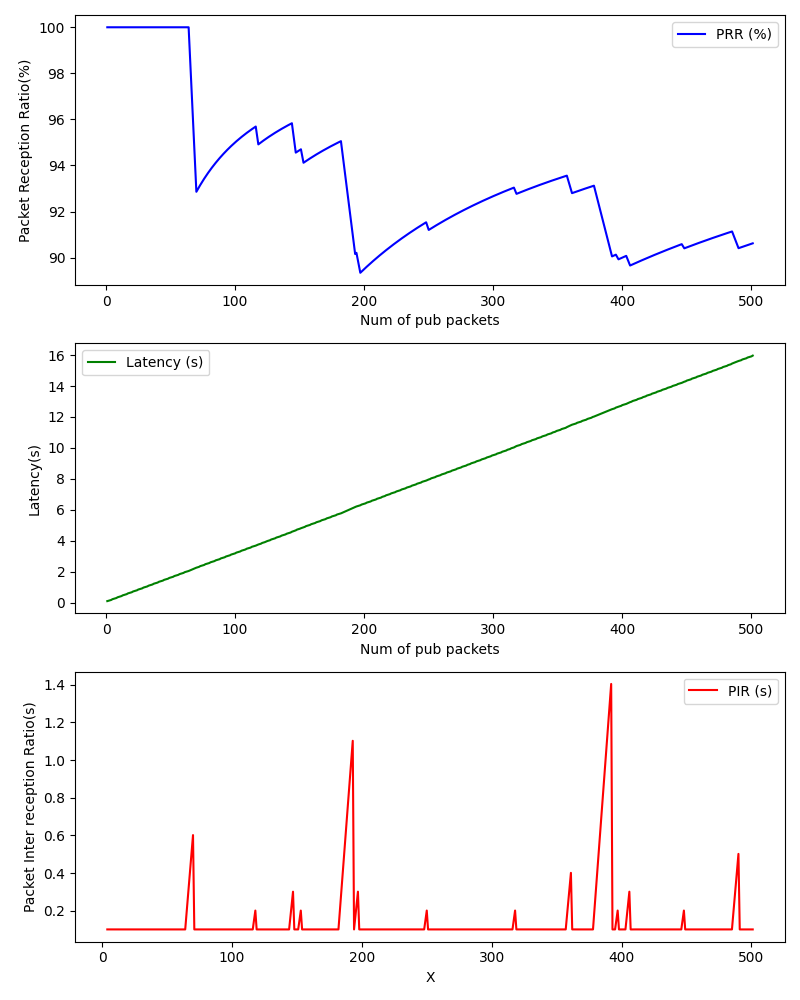

The table this chart was drawn from, first rows:
, Num of pub packets, PRR (%), Latency (s), PIR (s)
0, 1, 100.0, 0.0994, 
1, 2, 100.0, 0.1244, 
2, 3, 100.0, 0.1488, 
3, 4, 100.0, 0.1737, 0.1003
4, 5, 100.0, 0.2242, 0.1002
5, 6, 100.0, 0.249, 0.1003
6, 7, 100.0, 0.2741, 0.1002
7, 8, 100.0, 0.2987, 0.1002
8, 9, 100.0, 0.3485, 0.1002
9, 10, 100.0, 0.3736, 0.1002
10, 11, 100.0, 0.3998, 0.1002
11, 12, 100.0, 0.4248, 0.1003
12, 13, 100.0, 0.4742, 0.1003
13, 14, 100.0, 0.4989, 0.1002
14, 15, 100.0, 0.5239, 0.1002
15, 16, 100.0, 0.5487, 0.1002
16, 17, 100.0, 0.5994, 0.1002
17, 18, 100.0, 0.6239, 0.1002
18, 19, 100.0, 0.649, 0.1003
19, 20, 100.0, 0.6738, 0.1003
20, 21, 100.0, 0.7241, 0.1002
21, 22, 100.0, 0.7485, 0.1002
22, 23, 100.0, 0.7741, 0.1003
23, 24, 100.0, 0.799, 0.1002
24, 25, 100.0, 0.8487, 0.1002
25, 26, 100.0, 0.8731, 0.1002
26, 27, 100.0, 0.8992, 0.1002
27, 28, 100.0, 0.923, 0.1002
28, 29, 100.0, 0.9737, 0.1002
29, 30, 100.0, 0.9985, 0.1003
30, 31, 100.0, 1.023, 0.1002
31, 32, 100.0, 1.048, 0.1003
32, 33, 100.0, 1.098, 0.1002
33, 34, 100.0, 1.122, 0.1002
34, 35, 100.0, 1.149, 0.1002
35, 36, 100.0, 1.174, 0.1002
36, 37, 100.0, 1.224, 0.1002
37, 38, 100.0, 1.248, 0.1002
38, 39, 100.0, 1.274, 0.1002
39, 40, 100.0, 1.298, 0.1003
40, 41, 100.0, 1.349, 0.1002
41, 42, 100.0, 1.374, 0.1002
42, 43, 100.0, 1.398, 0.1002
43, 44, 100.0, 1.423, 0.1002
44, 45, 100.0, 1.473, 0.1002
45, 46, 100.0, 1.498, 0.1002
46, 47, 100.0, 1.523, 0.1002
47, 48, 100.0, 1.547, 0.1002
48, 49, 100.0, 1.597, 0.1002
49, 50, 100.0, 1.622, 0.1002
50, 51, 100.0, 1.647, 0.1002
51, 52, 100.0, 1.672, 0.1003
52, 53, 100.0, 1.722, 0.1002
53, 54, 100.0, 1.747, 0.1002
54, 55, 100.0, 1.772, 0.1002
55, 56, 100.0, 1.796, 0.1002
56, 57, 100.0, 1.846, 0.1002
57, 58, 100.0, 1.871, 0.1002
58, 59, 100.0, 1.897, 0.1002
59, 60, 100.0, 1.921, 0.1002
... 394 more rows
